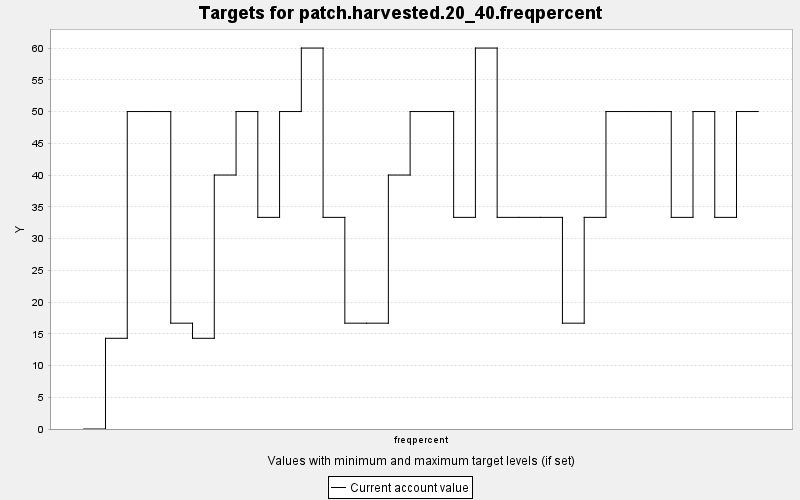

Data behind this chart, as committed beside it:
TARGET, PERIOD, YEAR, PERIODWIDTH, MINIMUM, MAXIMUM, MINWEIGHT, MAXWEIGHT, CURRENT, SUMMARY
patch.harvested.20_40.freqpercent, 0, 0, 10.0, 0.0, 100.0, 1.0, 1.0, 0.0, 1.0
patch.harvested.20_40.freqpercent, 1, 10, 10.0, 0.0, 100.0, 1.0, 1.0, 14.29, 1.0
patch.harvested.20_40.freqpercent, 2, 20, 10.0, 0.0, 100.0, 1.0, 1.0, 50.0, 1.0
patch.harvested.20_40.freqpercent, 3, 30, 10.0, 0.0, 100.0, 1.0, 1.0, 50.0, 1.0
patch.harvested.20_40.freqpercent, 4, 40, 10.0, 0.0, 100.0, 1.0, 1.0, 16.67, 1.0
patch.harvested.20_40.freqpercent, 5, 50, 10.0, 0.0, 100.0, 1.0, 1.0, 14.29, 1.0
patch.harvested.20_40.freqpercent, 6, 60, 10.0, 0.0, 100.0, 1.0, 1.0, 40.0, 1.0
patch.harvested.20_40.freqpercent, 7, 70, 10.0, 0.0, 100.0, 1.0, 1.0, 50.0, 1.0
patch.harvested.20_40.freqpercent, 8, 80, 10.0, 0.0, 100.0, 1.0, 1.0, 33.33, 1.0
patch.harvested.20_40.freqpercent, 9, 90, 10.0, 0.0, 100.0, 1.0, 1.0, 50.0, 1.0
patch.harvested.20_40.freqpercent, 10, 100, 10.0, 0.0, 100.0, 1.0, 1.0, 60.0, 1.0
patch.harvested.20_40.freqpercent, 11, 110, 10.0, 0.0, 100.0, 1.0, 1.0, 33.33, 1.0
patch.harvested.20_40.freqpercent, 12, 120, 10.0, 0.0, 100.0, 1.0, 1.0, 16.67, 1.0
patch.harvested.20_40.freqpercent, 13, 130, 10.0, 0.0, 100.0, 1.0, 1.0, 16.67, 1.0
patch.harvested.20_40.freqpercent, 14, 140, 10.0, 0.0, 100.0, 1.0, 1.0, 40.0, 1.0
patch.harvested.20_40.freqpercent, 15, 150, 10.0, 0.0, 100.0, 1.0, 1.0, 50.0, 1.0
patch.harvested.20_40.freqpercent, 16, 160, 10.0, 0.0, 100.0, 1.0, 1.0, 50.0, 1.0
patch.harvested.20_40.freqpercent, 17, 170, 10.0, 0.0, 100.0, 1.0, 1.0, 33.33, 1.0
patch.harvested.20_40.freqpercent, 18, 180, 10.0, 0.0, 100.0, 1.0, 1.0, 60.0, 1.0
patch.harvested.20_40.freqpercent, 19, 190, 10.0, 0.0, 100.0, 1.0, 1.0, 33.33, 1.0
patch.harvested.20_40.freqpercent, 20, 200, 10.0, 0.0, 100.0, 1.0, 1.0, 33.33, 1.0
patch.harvested.20_40.freqpercent, 21, 210, 10.0, 0.0, 100.0, 1.0, 1.0, 33.33, 1.0
patch.harvested.20_40.freqpercent, 22, 220, 10.0, 0.0, 100.0, 1.0, 1.0, 16.67, 1.0
patch.harvested.20_40.freqpercent, 23, 230, 10.0, 0.0, 100.0, 1.0, 1.0, 33.33, 1.0
patch.harvested.20_40.freqpercent, 24, 240, 10.0, 0.0, 100.0, 1.0, 1.0, 50.0, 1.0
patch.harvested.20_40.freqpercent, 25, 250, 10.0, 0.0, 100.0, 1.0, 1.0, 50.0, 1.0
patch.harvested.20_40.freqpercent, 26, 260, 10.0, 0.0, 100.0, 1.0, 1.0, 50.0, 1.0
patch.harvested.20_40.freqpercent, 27, 270, 10.0, 0.0, 100.0, 1.0, 1.0, 33.33, 1.0
patch.harvested.20_40.freqpercent, 28, 280, 10.0, 0.0, 100.0, 1.0, 1.0, 50.0, 1.0
patch.harvested.20_40.freqpercent, 29, 290, 10.0, 0.0, 100.0, 1.0, 1.0, 33.33, 1.0
patch.harvested.20_40.freqpercent, 30, 300, 10.0, 0.0, 100.0, 1.0, 1.0, 50.0, 1.0
